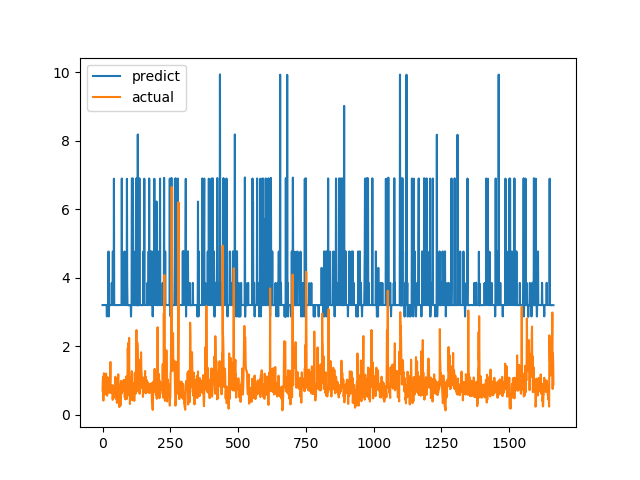

Source data for this figure (header and first rows):
predict, actual
3.206, 0.7094
3.208, 1.015
3.206, 1.116
3.205, 0.4183
3.21, 1.002
3.208, 1.219
3.204, 1.143
3.206, 0.6528
3.208, 0.6747
3.209, 0.601
3.209, 0.6695
3.207, 0.6538
3.21, 0.7814
3.209, 1.206
3.208, 0.8469
3.209, 0.8286
2.873, 0.6482
3.205, 0.5624
3.208, 0.7183
3.206, 1.1
3.205, 0.9542
3.204, 0.729
4.769, 0.6694
2.875, 0.8631
3.205, 0.6465
3.208, 0.8223
3.206, 0.9236
3.207, 0.8301
3.206, 1.067
3.208, 1.546
3.209, 0.6827
3.208, 0.6386
3.208, 0.6464
3.208, 0.6881
3.855, 0.7274
3.21, 0.65
3.209, 0.8694
3.207, 0.4409
4.771, 0.4519
3.209, 0.7575
3.208, 0.4952
3.207, 0.6851
6.894, 0.7244
3.207, 0.8654
3.21, 0.74
3.207, 0.8071
3.21, 0.8204
3.206, 1.114
3.205, 1.109
3.205, 0.4751
3.208, 1.039
3.206, 0.9458
3.206, 0.7878
3.205, 0.3505
3.207, 0.9368
3.206, 0.9868
3.207, 0.647
3.205, 1.03
3.207, 1.187
3.21, 0.9329
... 1,604 more rows
